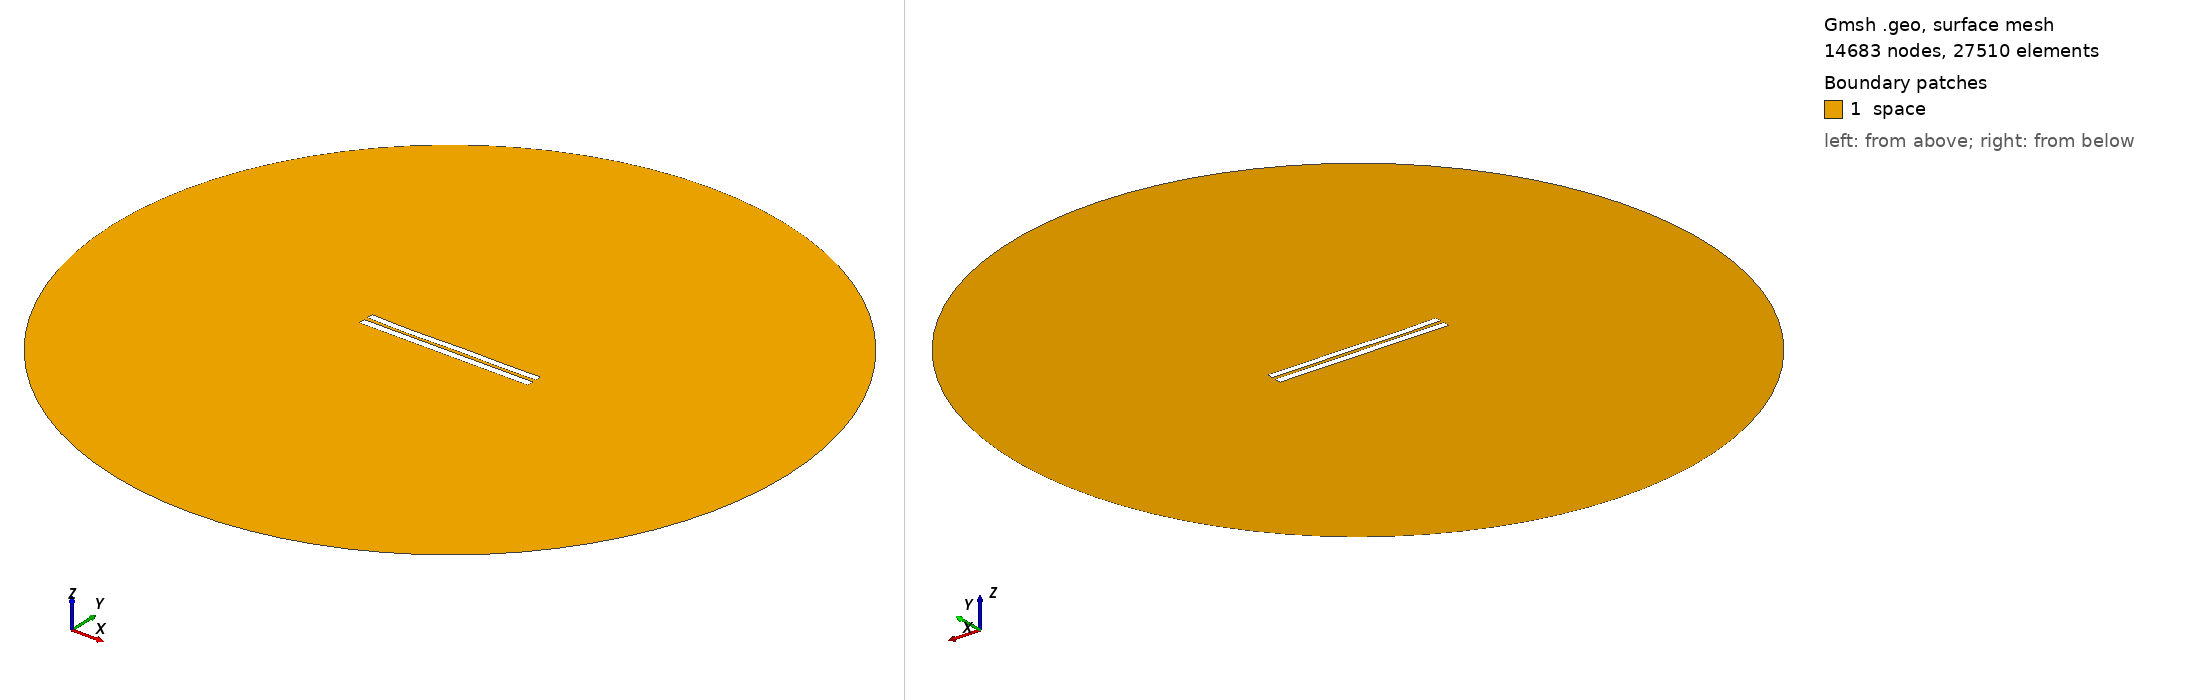

Gmsh geometry script, surface-meshed: 14683 nodes, 27510 surface elements. Boundary patches (legend numbers): 1 space. Left view from above one corner, right view from below the opposite corner. Legend entries are the model's physical surfaces. The drawing asked Gmsh for element sizes between 1% and 20% of the model's largest extent; the script's own settings can give other sizes.

=== 649.geo (drawn) ===
//---------------------------------------
// Geometry kernel
//---------------------------------------

SetFactory("OpenCASCADE");



//---------------------------------------
// Parameters of the geometry
//---------------------------------------

// Overetch of the upper plate
overetch = 0.125;

// Distance between the plates
distance = 2.25;

// Discretization over the x axis (for the deformation)
nx = 50; 

// Length of the plate
L = 100 - overetch; 

// Number of modes
n = 4; 

// 1st mode coefficient
coeff(1) = -0.15;
beta(1) = 0.596864 * 3.1415926535 / L;

// 2nd mode coefficient
coeff(2) = -0.15;
beta(2) = 1.49418 * 3.1415926535 / L;

// 3rd mode coefficient
coeff(3) = -0.15;
beta(3) = 2.50025 * 3.1415926535 / L;

// 4th mode coefficient
coeff(4) = -0.15;
beta(4) = 3.49999 * 3.1415926535 / L;



//---------------------------------------
// Upper plate (deformed rectangle)
//---------------------------------------

// Coordiantes of the upper plate
xmin = -50;
xmax = 50 - overetch;

// Height of the upper plate
yheight = 4 - 2 * overetch;

// Indexes of the points
UpperID[] = {};
LowerID[] = {};
LeftID[] = {};
RightID[] = {};

// Point index
p = 1;

// Horizontal edges
For i In {1:nx}
    x = xmin + (i-1)*(xmax - xmin)/(nx-1);

    y_bottom = distance / 2 + overetch;
    For j In {1:n}
        C = (Cosh(beta(j)*L) + Cos(beta(j)*L)) / (Sinh(beta(j)*L) + Sin(beta(j)*L));
        y_bottom  = y_bottom + coeff(j) * (Cosh(beta(j)*(x+50)) - Cos(beta(j)*(x+50)) - C * (Sinh(beta(j)*(x+50)) - Sin(beta(j)*(x+50))));
    EndFor

    y_top = y_bottom + yheight;

    Point(p) = {x, y_top, 0, 1.0};
    UpperID[i] = p;
    p = p + 1;

    Point(p) = {x, y_bottom, 0, 1.0};
    LowerID[i] = p;
    p = p + 1;
EndFor

// Create point lists
UpperPts[] = {}; LowerPts[] = {};
For i In {1:nx}
  UpperPts[] += {UpperID[i]};
  LowerPts[] += {LowerID[i]};
EndFor

// Build splines
Spline(1) = {UpperPts[]};
Spline(2) = {LowerPts[]};
Line(3) = {LowerPts[nx-1], UpperPts[nx-1]};
Line(4) = {LowerPts[0], UpperPts[0]};

// Build the plane surface
Curve Loop(1) = {2, 3, -1, -4};
Plane Surface(1) = {1};



//---------------------------------------
// Lower plate (rectangle)
//---------------------------------------

// Vertices
Point(1001) = {-50, -1, 0, 1.0};
Point(1002) = { 50, -1, 0, 1.0};
Point(1003) = { 50,  -5, 0, 1.0};
Point(1004) = {-50,  -5, 0, 1.0};

// Edges
Line(5) = {1001, 1002};
Line(6) = {1002, 1003};
Line(7) = {1003, 1004};
Line(8) = {1004, 1001};

// Plane surface
Line Loop(2) = {5, 6, 7, 8};
Plane Surface(2) = {2}; 



//---------------------------------------
// Outer (fictious) boundary
//---------------------------------------

// Points
Point(1005) = {0, 0, 0};       // Center
Point(1006) = {200, 0, 0};     // Start point
Point(1007) = {0, 200, 0};     // 90 degrees
Point(1008) = {-200, 0, 0};    // 180 degrees
Point(1009) = {0, -200, 0};    // 270 degrees

// Circle arcs (each needs start, center, end)
Circle(9) = {1006, 1005, 1007};
Circle(10) = {1007, 1005, 1008};
Circle(11) = {1008, 1005, 1009};
Circle(12) = {1009, 1005, 1006};

// Plane surface for the entire domain
Curve Loop(3) = {9, 10, 11, 12};
Surface(3) = {3};

// Subtract the plates from the whole domain to obtain the actual domain where we want to solve the equations
BooleanDifference{ Surface{3}; Delete; }{ Surface{1}; Surface{2}; Delete; }




//---------------------------------------
// Transfinite Lines/Curves
//---------------------------------------

// Set the number of points on the boundaries
r = 12;
d = 0.15;

// Plates
Transfinite Curve {1} = 50*r/4 Using Progression 1;
Transfinite Line {2} = 50*r Using Progression 1;
Transfinite Curve {3, 4} = 2*r Using Progression 1+d;
Transfinite Line {5} = 50*r Using Progression 1;
Transfinite Line {7} = 50*r/4 Using Progression 1;
Transfinite Line {6} = 2*r Using Progression 1+d;
Transfinite Line {8} = 2*r Using Progression 1-d;

// Outer boundary
Transfinite Line {9, 10, 11, 12} = 20 Using Progression 1;



//---------------------------------------
// Physical groups
//---------------------------------------                

// Physical curves (boundaries)
Physical Line("force_segment", 10) = {2};
Physical Line("upper_plate", 11) = {1, 3, 4};
Physical Line("lower_plate", 12) = {5, 6, 7, 8};
Physical Line("boundary", 20) = {9, 10, 11, 12};

// Physical Surfaces
Physical Surface("space", 30) = {3};



//---------------------------------------
// 6. Generate the Mesh
//---------------------------------------

// 2D mesh generation
Mesh 2;
